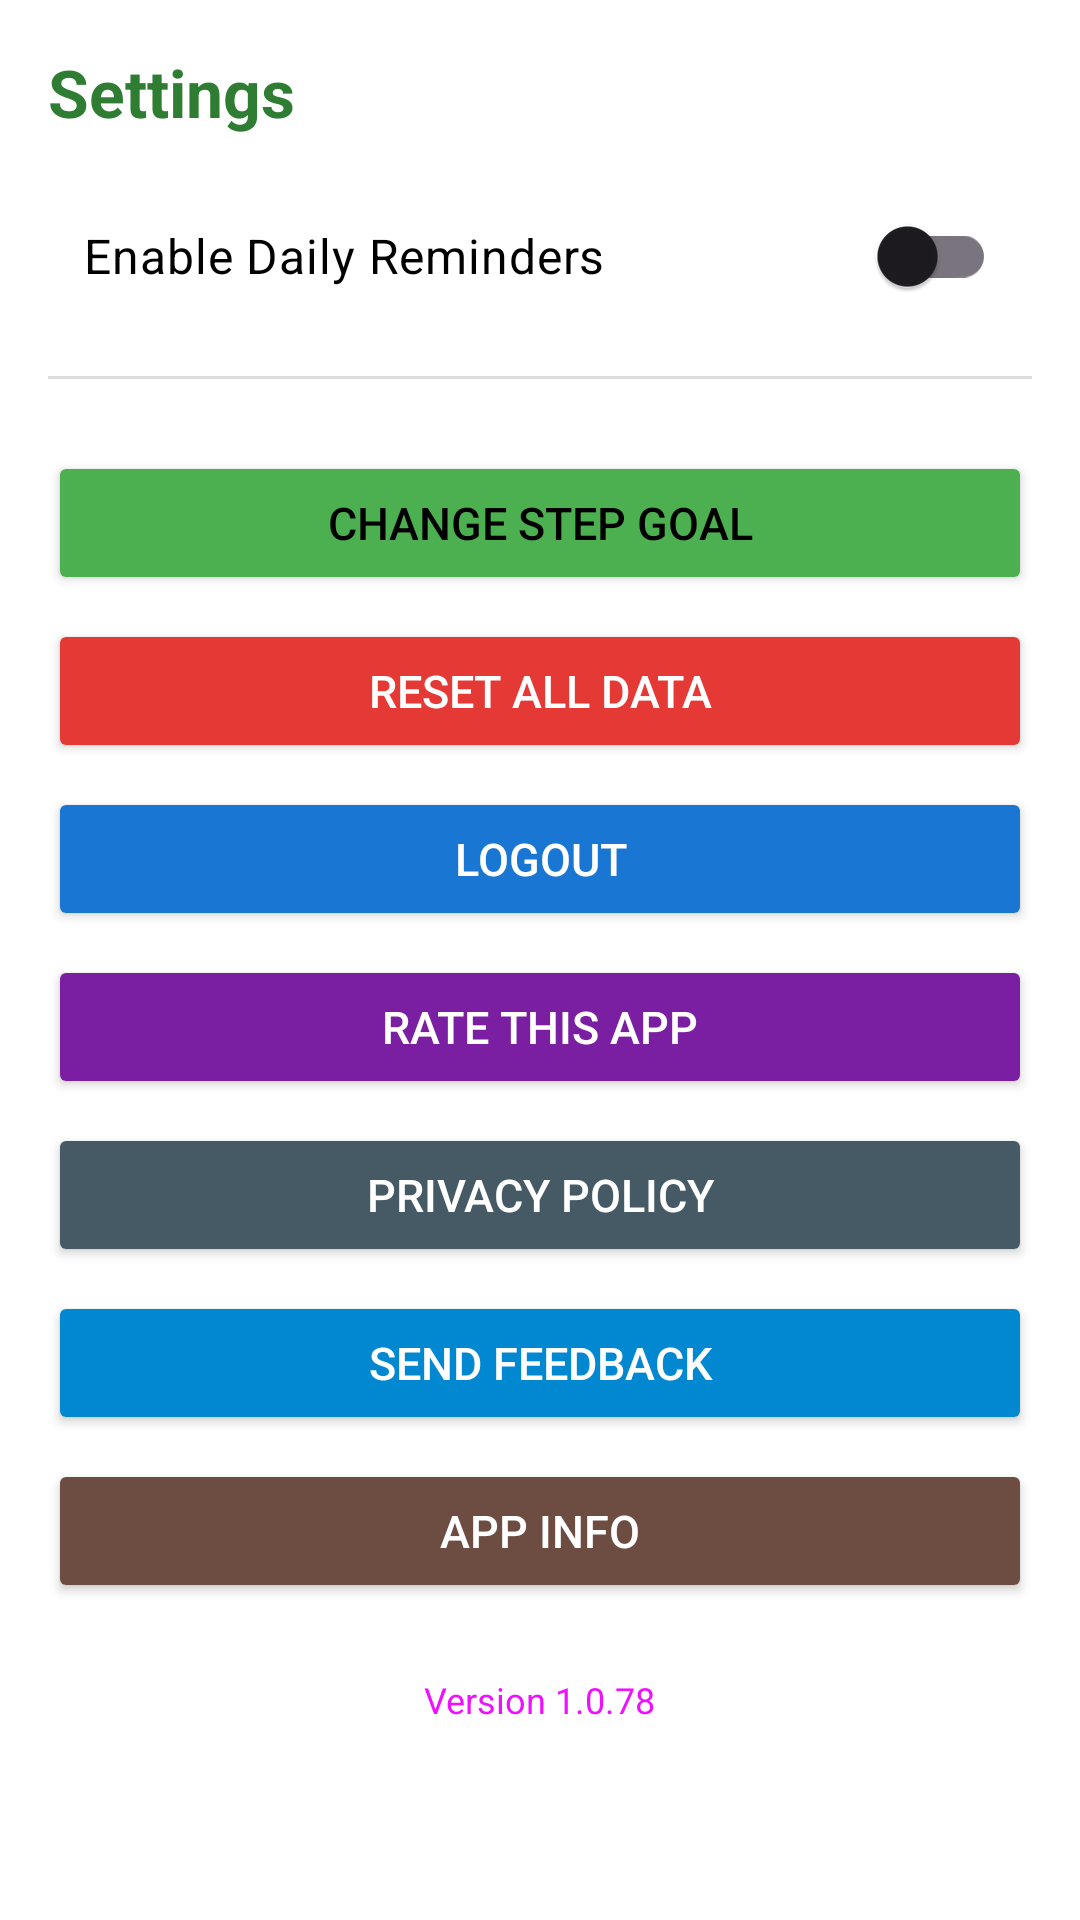

The Android layout XML behind this screen, and the referenced resources:
<!-- AndroidManifest.xml: application theme Theme.FitTrack -->
<!-- res/layout/fragment_settings.xml -->
<?xml version="1.0" encoding="utf-8"?>
<ScrollView xmlns:android="http://schemas.android.com/apk/res/android"
    xmlns:tools="http://schemas.android.com/tools"
    android:layout_width="match_parent"
    android:layout_height="match_parent"
    android:padding="16dp">

    <LinearLayout
        android:layout_width="match_parent"
        android:layout_height="wrap_content"
        android:orientation="vertical">

        <TextView
            android:layout_width="wrap_content"
            android:layout_height="wrap_content"
            android:text="Settings"
            android:textSize="22sp"
            android:textStyle="bold"
            android:textColor="#2E7D32"
            android:layout_marginBottom="16dp" />


        <androidx.appcompat.widget.SwitchCompat
            android:id="@+id/switchReminder"
            android:layout_width="match_parent"
            android:layout_height="wrap_content"
            android:text="Enable Daily Reminders"
            android:textSize="16sp"
            android:textColor="@color/black"
            android:padding="12dp"
            tools:ignore="HardcodedText,VisualLintButtonSize" />

        <View
            android:layout_width="match_parent"
            android:layout_height="1dp"
            android:layout_marginVertical="16dp"
            android:background="#DDDDDD" />

        <Button
            android:id="@+id/btnChangeGoal"
            android:layout_width="match_parent"
            android:layout_height="wrap_content"
            android:layout_marginTop="8dp"
            android:backgroundTint="#4CAF50"
            android:text="Change Step Goal"
            android:textSize="15sp"
            tools:ignore="TextContrastCheck,TextContrastCheck,TextContrastCheck" />

        <Button
            android:id="@+id/btnResetAll"
            android:layout_width="match_parent"
            android:layout_height="wrap_content"
            android:text="Reset All Data"
            android:textSize="15sp"
            android:layout_marginTop="8dp"
            android:backgroundTint="#E53935"
            android:textColor="@android:color/white" />

        <Button
            android:id="@+id/btnLogout"
            android:layout_width="match_parent"
            android:layout_height="wrap_content"
            android:text="Logout"
            android:textSize="15sp"
            android:layout_marginTop="8dp"
            android:backgroundTint="#1976D2"
            android:textColor="@android:color/white" />

        <Button
            android:id="@+id/btnRateApp"
            android:layout_width="match_parent"
            android:layout_height="wrap_content"
            android:text="Rate This App"
            android:textSize="15sp"
            android:layout_marginTop="8dp"
            android:backgroundTint="#7B1FA2"
            android:textColor="@android:color/white" />

        <Button
            android:id="@+id/btnPrivacy"
            android:layout_width="match_parent"
            android:layout_height="wrap_content"
            android:text="Privacy Policy"
            android:textSize="15sp"
            android:layout_marginTop="8dp"
            android:backgroundTint="#455A64"
            android:textColor="@android:color/white" />

        <Button
            android:id="@+id/btnFeedback"
            android:layout_width="match_parent"
            android:layout_height="wrap_content"
            android:layout_marginTop="8dp"
            android:backgroundTint="#0288D1"
            android:text="Send Feedback"
            android:textColor="@android:color/white"
            android:textSize="15sp"
            tools:ignore="TextContrastCheck,TextContrastCheck,TextContrastCheck,TextContrastCheck,TextContrastCheck" />

        <Button
            android:id="@+id/btnAppInfo"
            android:layout_width="match_parent"
            android:layout_height="wrap_content"
            android:text="App Info"
            android:textSize="15sp"
            android:layout_marginTop="8dp"
            android:backgroundTint="#6D4C41"
            android:textColor="@android:color/white" />

        <TextView
            android:id="@+id/tvVersion"
            android:layout_width="wrap_content"
            android:layout_height="wrap_content"
            android:layout_gravity="center_horizontal"
            android:layout_marginTop="24dp"
            android:paddingBottom="8dp"
            android:text="Version 1.0.78"
            android:textColor="#f00fff"
            android:textSize="12sp"
            tools:ignore="TextContrastCheck,TextContrastCheck" />

    </LinearLayout>
</ScrollView>
<!-- resources referenced by this layout -->
<resources>
  <color name="black">#FF000000</color>
  <style name="Theme.FitTrack" parent="Base.Theme.FitTrack" />
  <style name="Base.Theme.FitTrack" parent="Theme.Material3.Light.NoActionBar">
          <item name="android:colorBackground">@color/white</item>
          <item name="android:textColorPrimary">@color/black</item>
          <item name="colorPrimary">@color/teal_700</item> 
          <item name="colorSecondary">@color/teal_200</item> 
          <item name="android:statusBarColor">@color/teal_700</item>
          <item name="android:textAppearance">@style/DefaultTextStyle</item>
  
      </style>
  <color name="white">#FFFFFFFF</color>
  <color name="teal_700">#FF9800</color>
  <color name="teal_200">#ff0aff</color>
  <style name="DefaultTextStyle" parent="TextAppearance.Material3.BodyMedium">
          <item name="android:textColor">@color/black</item>
      </style>
</resources>
